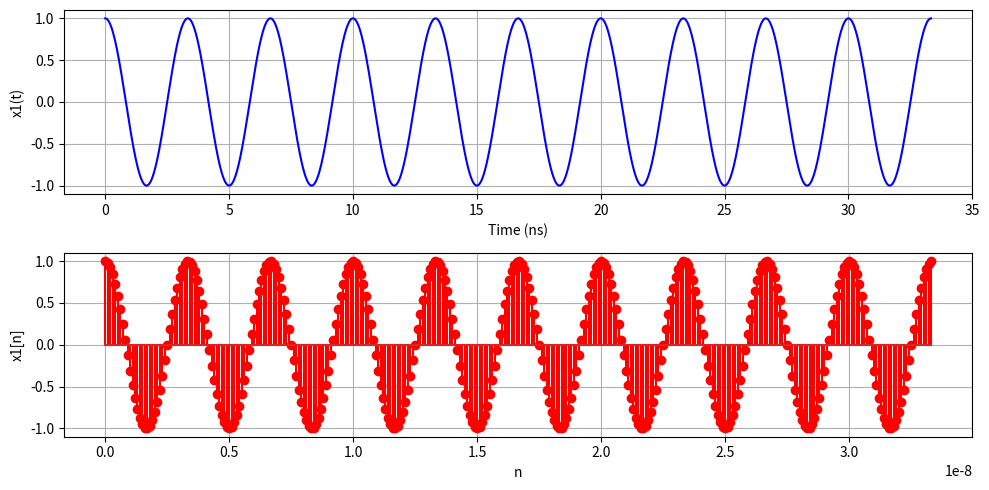
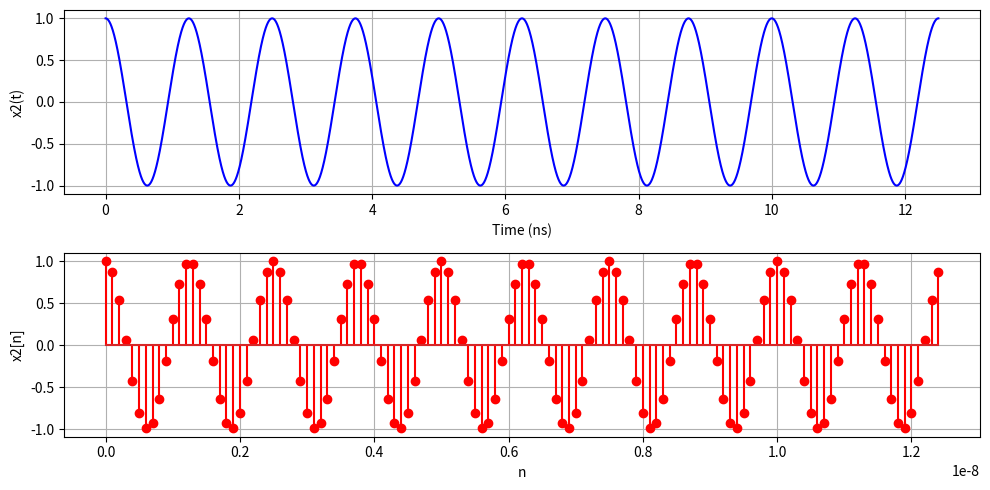

Source code (Python) for these figures, in order:
import numpy as np
import matplotlib.pyplot as plt

F1 = 300e6  # frequency of x1(t)
F2 = 800e6  # frequency of x2(t)
Fs = 10e9  # Sampling frequency
Ts = 1 / Fs 

t1 = np.linspace(0, 10/F1, 10000)  
t2 = np.linspace(0, 10/F2, 10000)  
x1_t = np.cos(2*np.pi*F1*t1)  
x2_t = np.cos(2*np.pi*F2*t2)  
n1 = np.arange(0, 10/F1, Ts)  
n2 = np.arange(0, 10/F2, Ts)  
x1_n = np.cos(2*np.pi*F1*n1)  # Sampled signal
x2_n = np.cos(2*np.pi*F2*n2)  # Sampled signal

# Plots
plt.figure(figsize=(10, 5))
plt.subplot(2, 1, 1)
plt.plot(t1 * 1e9, x1_t,  color='b')
plt.xlabel("Time (ns)")
plt.ylabel("x1(t)")
plt.grid()
plt.subplot(2, 1, 2)
plt.stem(n1, x1_n, linefmt='r', markerfmt='ro')
plt.xlabel("n")
plt.ylabel("x1[n]")
plt.grid()
plt.tight_layout()
plt.show()

# Plots
plt.figure(figsize=(10, 5))
plt.subplot(2, 1, 1)
plt.plot(t2 * 1e9, x2_t,  color='b')
plt.xlabel("Time (ns)")
plt.ylabel("x2(t)")
plt.grid()
plt.subplot(2, 1, 2)
plt.stem(n2, x2_n, linefmt='r', markerfmt='ro')
plt.xlabel("n")
plt.ylabel("x2[n]")
plt.grid()
plt.tight_layout()
plt.show()

